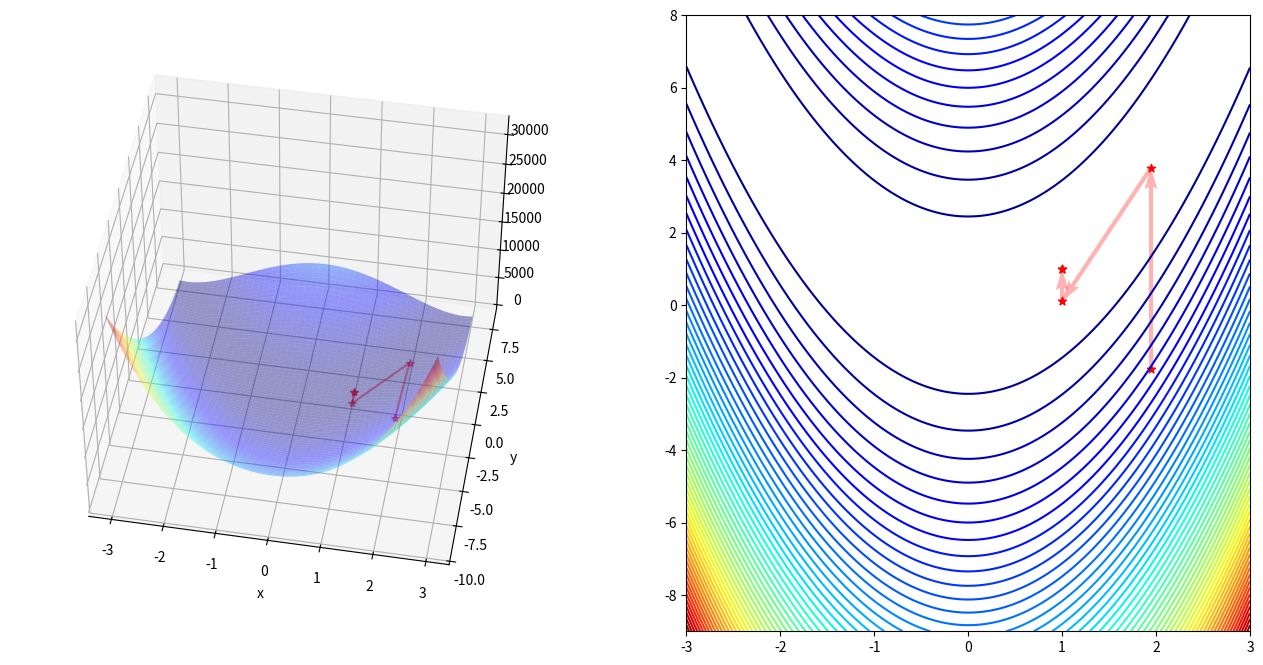

Generate this figure with matplotlib:
#!/usr/bin/python3

import matplotlib.pyplot as plt
import numpy as np
import random
from mpl_toolkits.mplot3d import axes3d, Axes3D

def rosen(x,y):
  """
  The Rosenbrock function.

  The function computed is:
  (1 - x)**2 + 100 * (y - x**2)**2

  Parameters
  ----------
  x : float
  y : float
      Points at which the Rosenbrock function is to be computed.

  Returns
  -------
  f : float
      The value of the Rosenbrock function.
  """
  return (1 - x)**2 + 100 * (y - x**2)**2

def grad(x,y):
  """
  The derivative (i.e. gradient) of the Rosenbrock function.

  Parameters
  ----------
  x : float
  y : float
      Points at which the gradient of the Rosenbrock function is to be computed.

  Returns
  -------
  f : float
      The value of the Rosenbrock function.
  """
  g1 = -400*x*y + 400*x**3 + 2*x -2
  g2 = 200*y -200*x**2
  return np.array([g1,g2])

def hess(x,y):
  """
  The Hessian matrix of the Rosenbrock function.

  Parameters
  ----------
  x : float
  y : float
      Points at which the Hessian matrix of the Rosenbrock function is to be computed.

  Returns
  -------
  f : float
      The value of the Rosenbrock function.
  """
  h11 = -400*y + 1200*x**2 + 2
  h12 = -400 * x
  h21 = -400 * x
  h22 = 200
  return np.array([[h11,h12],[h21,h22]])

def Newton_Raphson_Optimize(Grad, Hess, x,y, epsilon=0.000001, nMax = 200):
  i = 0
  x_i, y_i = np.empty(0),np.empty(0)
  error = 10
  X = np.array([x,y])

  while error > epsilon and i < nMax:
    i +=1
    x_i = np.append(x_i,x)
    y_i = np.append(y_i,y)
    print(X) 
    X_prev = X
    X = X - np.linalg.inv(Hess(x,y)) @ Grad(x,y)
    error = np.linalg.norm(X - X_prev)
    x,y = X[0], X[1]
  return X, x_i,y_i

if __name__ == '__main__':
  x_0 = random.uniform(-2.0, 2.0)
  y_0 = random.uniform(-2.0, 2.0)
  root,iter_x,iter_y = Newton_Raphson_Optimize(grad,hess,x_0,y_0)

  x = np.linspace(-3,3,250)
  y = np.linspace(-9,8,350)
  X, Y = np.meshgrid(x, y)
  Z = rosen(X, Y)

  anglesx = iter_x[1:] - iter_x[:-1]
  anglesy = iter_y[1:] - iter_y[:-1]

  fig = plt.figure(figsize = (16,8))

  ax = fig.add_subplot(1, 2, 1, projection='3d')
  ax.plot_surface(X,Y,Z,rstride = 5, cstride = 5, cmap = 'jet', alpha = .4, edgecolor = 'none' )
  ax.plot(iter_x,iter_y, rosen(iter_x,iter_y),color = 'r', marker = '*', alpha = .4)

  ax.view_init(45, 280)
  ax.set_xlabel('x')
  ax.set_ylabel('y')

  ax = fig.add_subplot(1, 2, 2)
  ax.contour(X,Y,Z, 60, cmap = 'jet')
  ax.scatter(iter_x,iter_y,color = 'r', marker = '*')
  ax.quiver(iter_x[:-1], iter_y[:-1], anglesx, anglesy, scale_units = 'xy', angles = 'xy', scale = 1, color = 'r', alpha = .3)

  plt.show()
